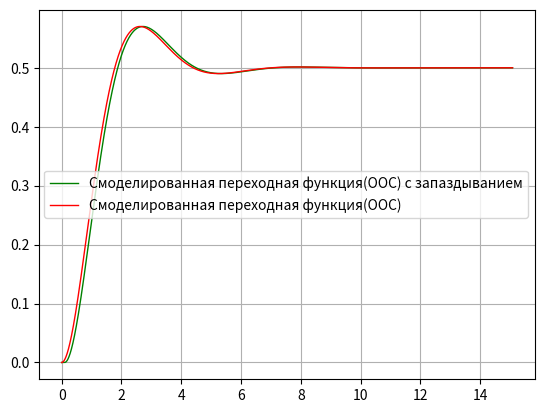

Here is the Python script that generated this plot:
import matplotlib.pyplot as pyplot
from numpy import sqrt, pi
from collections import deque

T = 1
eps = 0.75
k = 1
g = 1


def f1(y, z2):
    return z2 - (2 * eps * y) / T


def f2(y, g):
    return (k / (T * T)) * g - (1 / (T * T)) * y


def r_k(w, y, z2, f1, f2, W, H, g):
    W.append(w)
    H.append(y)
    k1 = dt * f1(y, z2)
    q1 = dt * f2(y, g)
    k2 = dt * f1(y + k1 / 2, z2 + q1 / 2)
    q2 = dt * f2(y + k1 / 2, g)
    k3 = dt * f1(y + k2 / 2, z2 + q2 / 2)
    q3 = dt * f2(y + k2 / 2, g)
    k4 = dt * f1(y + k3, z2 + q3)
    q4 = dt * f2(y + k3, g)
    z2 = z2 + (q1 + 2 * q2 + 2 * q3 + q4) / 6
    y = y + (k1 + 2 * k2 + 2 * k3 + k4) / 6
    w = (y - H[len(H) - 1]) / dt
    return y, w, z2


X = list()
W = list()
H = list()
W1 = list()
H1 = list()
H2 = list()
H3 = list()
one = list()
buffer = deque()
buffer_ksi1 = deque()
y = 0
z2 = 0
w = 0
y1 = 0
w1 = 0
z21 = 0
dt = T / 10000
L = (6 * pi * T) / sqrt(1 + eps * eps)
# L = 4
t = 0
tau = 0.1
y2 = 0
g = 1
q1 = 50
q2 = 10
q3 = 40
sum_x = 0
x = 0
I = 0
Ipr = 10000
ksi1 = 0
pr_ksi1 = 0
sum_ksi1 = 0
# while True:
# ksi1: du_dq1 -> Wоб
while t < L:
    X.append(t)
    one.append(1)
    y1, w1, z21 = r_k(w1, y1, z21, f1, f2, W1, H1, x)
    xpr = x
    x = 1 - H1[len(H1) - 1]
    dx = (x - xpr) / dt
    sum_x = sum_x + x * dt
    g = q1 * x + q2 * sum_x + q3 * dx
    sum_ksi1 += ksi1 * dt
    d_ksi1 = (ksi1 - pr_ksi1) / dt
    du_dq1 = x - q1 * ksi1 - q2 * sum_ksi1 - q3 * d_ksi1
    I = I + x * x * dt
    pr_ksi1 = ksi1
    if t > tau and len(buffer) > 0:
        y = buffer.popleft()
        buffer.append(y1)
    else:
        buffer.append(y1)
        y = 0
    H2.append(y)
    t += dt
#    print(f"I: {I}, Ipr: {Ipr}, q: {q3}")
#    if I > Ipr:
#        break
#    X = list()
#    W = list()
#    H = list()
#    W1 = list()
#    H1 = list()
#    H2 = list()
#    H3 = list()
#    one = list()
#    buffer = deque()
#    Ipr=I
#    I=0
#    t=0
#    q3=q3+0.1
print(I)
pyplot.plot(
    X,
    H2,
    color="green",
    linewidth=1,
    label="Смоделированная переходная функция(ООС) с запаздыванием",
)
pyplot.plot(
    X, H1, color="red", linewidth=1, label="Смоделированная переходная функция(ООС)"
)
# pyplot.plot(X, one, label = "Единичное ступенчатое воздействие", color = "green")
pyplot.grid(True)
pyplot.legend()
pyplot.show()
